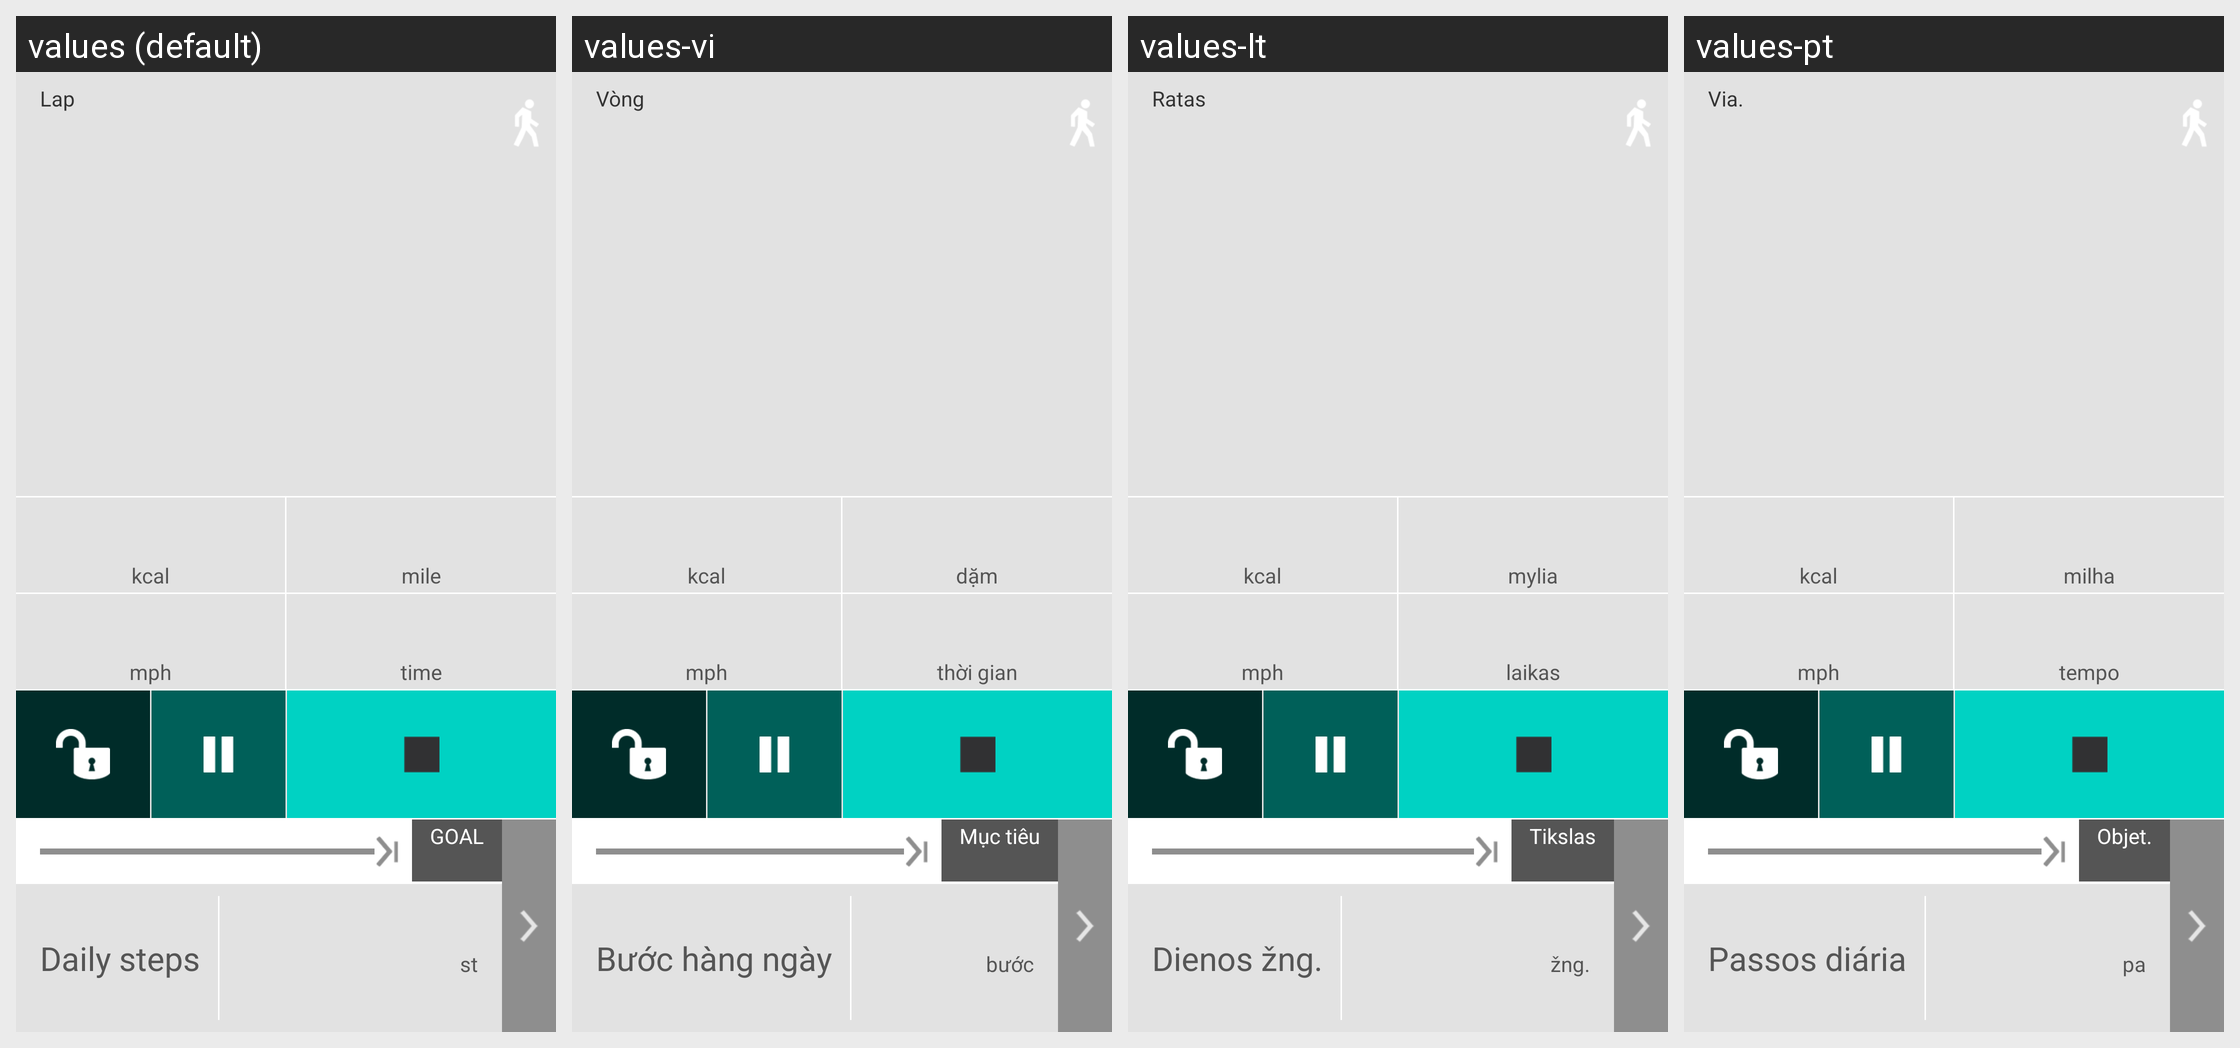

For this localized Android screen grid, give each drawn string resource with its value in every locale shown.
Android screen res/layout/light_blue_fragment_pedometer.xml rendered under 4 locales, left to right: values (default), values-vi, values-lt, values-pt. Device: Nexus 5 (rendered at 1080×1920; each locale shown at half size, 540×960, under a caption strip naming it); theme mycustomethemes.
Other locales in the repository, not shown: values-ca, values-da, values-de, values-es, values-fi, values-fr, values-it, values-ja, values-ko, values-nb, values-nl, values-ru, values-sv, values-tr, values-zh, values-zh-rTW.
Strings drawn on this screen, with the default value and each locale's value (text and hints the layout hard-codes, and strings that could not be matched under every locale, appear in the picture but are not listed):

lap
  values: Lap
  values-vi: Vòng
  values-lt: Ratas
  values-pt: Via.

calories_burned
  values: kcal
  values-vi: kcal  [not translated; the default value is used]
  values-lt: kcal  [not translated; the default value is used]
  values-pt: kcal  [not translated; the default value is used]

miles
  values: mile
  values-vi: dặm
  values-lt: mylia
  values-pt: milha

miles_per_hour
  values: mph
  values-vi: mph  [not translated; the default value is used]
  values-lt: mph  [not translated; the default value is used]
  values-pt: mph  [not translated; the default value is used]

hhmm
  values: time
  values-vi: thời gian
  values-lt: laikas
  values-pt: tempo

daily_goal_title
  values: GOAL
  values-vi: Mục tiêu
  values-lt: Tikslas
  values-pt: Objet.

daily_steps
  values: Daily steps
  values-vi: Bước hàng ngày
  values-lt: Dienos žng.
  values-pt: Passos diária

widget_st
  values:  st
  values-vi:  bước
  values-lt:  žng.
  values-pt:  pa
